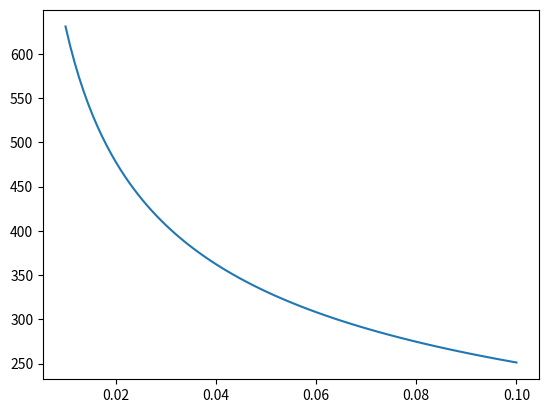

Recreate this plot in Python.
#import os
#import math
#import re
import numpy as np
import matplotlib.pyplot as plt

def curve(q):
    return y0+a*np.power(q, -0.4)
    
y0=0
a=100
q = np.linspace(0.01,0.1,100) #start, stop, no. points
I = curve(q) #x,mu,sig

plt.plot(q,I)
np.savetxt("output.dat", np.array([q, I]).T)
plt.show()

